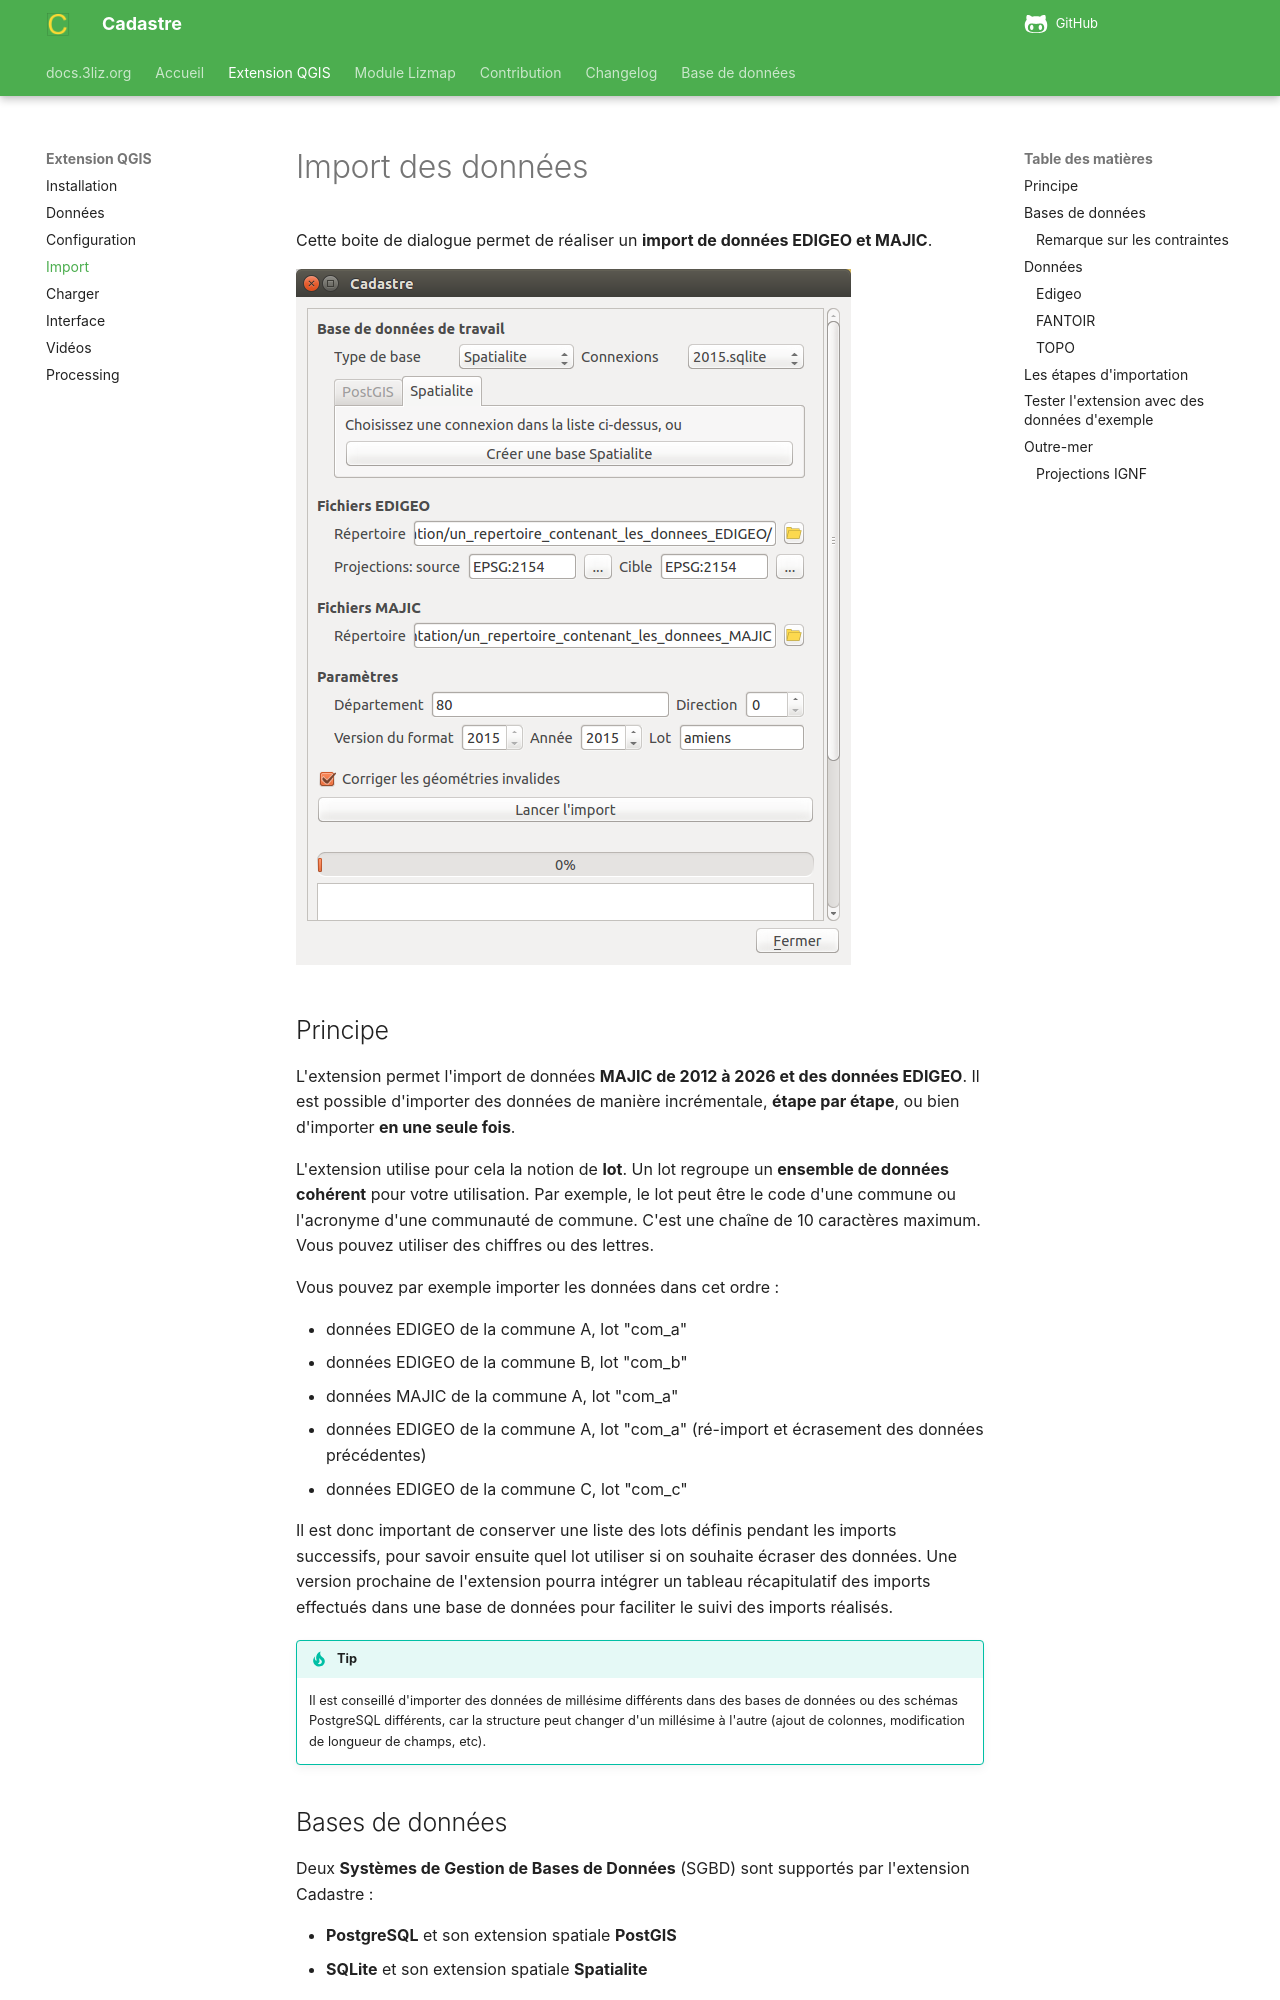

repository: 3liz/QgisCadastrePlugin · page: extension-qgis/import/index.html · generator: mkdocs

# Import des données

Cette boite de dialogue permet de réaliser un **import de données EDIGEO et MAJIC**.

![alt](../media/cadastre_import_dialog.png)

## Principe

L'extension permet l'import de données **MAJIC de 2012 à 2026 et des données EDIGEO**. Il est possible
d'importer des données de manière incrémentale, **étape par étape**, ou bien d'importer **en une seule fois**.

L'extension utilise pour cela la notion de **lot**. Un lot regroupe un **ensemble de données cohérent** pour
votre utilisation. Par exemple, le lot peut être le code d'une commune ou l'acronyme d'une communauté de
commune. C'est une chaîne de 10 caractères maximum. Vous pouvez utiliser des chiffres ou des lettres.

Vous pouvez par exemple importer les données dans cet ordre :

* données EDIGEO de la commune A, lot "com_a"
* données EDIGEO de la commune B, lot "com_b"
* données MAJIC de la commune A, lot "com_a"
* données EDIGEO de la commune A, lot "com_a" (ré-import et écrasement des données précédentes)
* données EDIGEO de la commune C, lot "com_c"

Il est donc important de conserver une liste des lots définis pendant les imports successifs, pour savoir
ensuite quel lot utiliser si on souhaite écraser des données. Une version prochaine de l'extension pourra intégrer
un tableau récapitulatif des imports effectués dans une base de données pour faciliter le suivi des imports
réalisés.


!!! tip
    Il est conseillé d'importer des données de millésime différents dans des bases de données ou des schémas
    PostgreSQL différents, car la structure peut changer d'un millésime à l'autre (ajout de colonnes,
    modification de longueur de champs, etc).

## Bases de données

Deux **Systèmes de Gestion de Bases de Données** (SGBD) sont supportés par l'extension Cadastre :

* **PostgreSQL** et son extension spatiale **PostGIS**
* **SQLite** et son extension spatiale **Spatialite**

Nous conseillons d'utiliser PostgreSQL pour des données volumineuses et pour gérer des multiples accès à la
base de données.

Pour les bases de données **PostGIS**, il faut :

* avoir créé **une base de données** sur laquelle on a les droits en écriture et activer l'extension PostGIS.
* avoir créé au préalable **une connexion QGIS** via le menu **Couches > Ajouter une couche PostGIS** vers
  cette base de données

Pour les bases de données **Spatialite**, l'interface d'import permet de créer une base de données vide et la
connexion QGIS liée si nécessaire.

### Remarque sur les contraintes

Il n'existe actuellement aucune contrainte de clés étrangères sur les tables du schéma cadastre. Nous
proposerons à l'avenir un script qui permettra de les créer, lorsque les données le permettent (ce qui n'est
pas toujours le cas, comme des voies non référencées dans `voie` mais référencées dans `parcelle`).

## Données

### Edigeo

Vous pouvez utiliser le **téléchargeur Edigeo** dans la boîte à outil **Traitements** de QGIS, dans l'extension
**Cadastre**.

### FANTOIR

Le support des fichiers **FANTOIR** a été **abandonné début 2024** au profit du support des fichiers TOPO.
